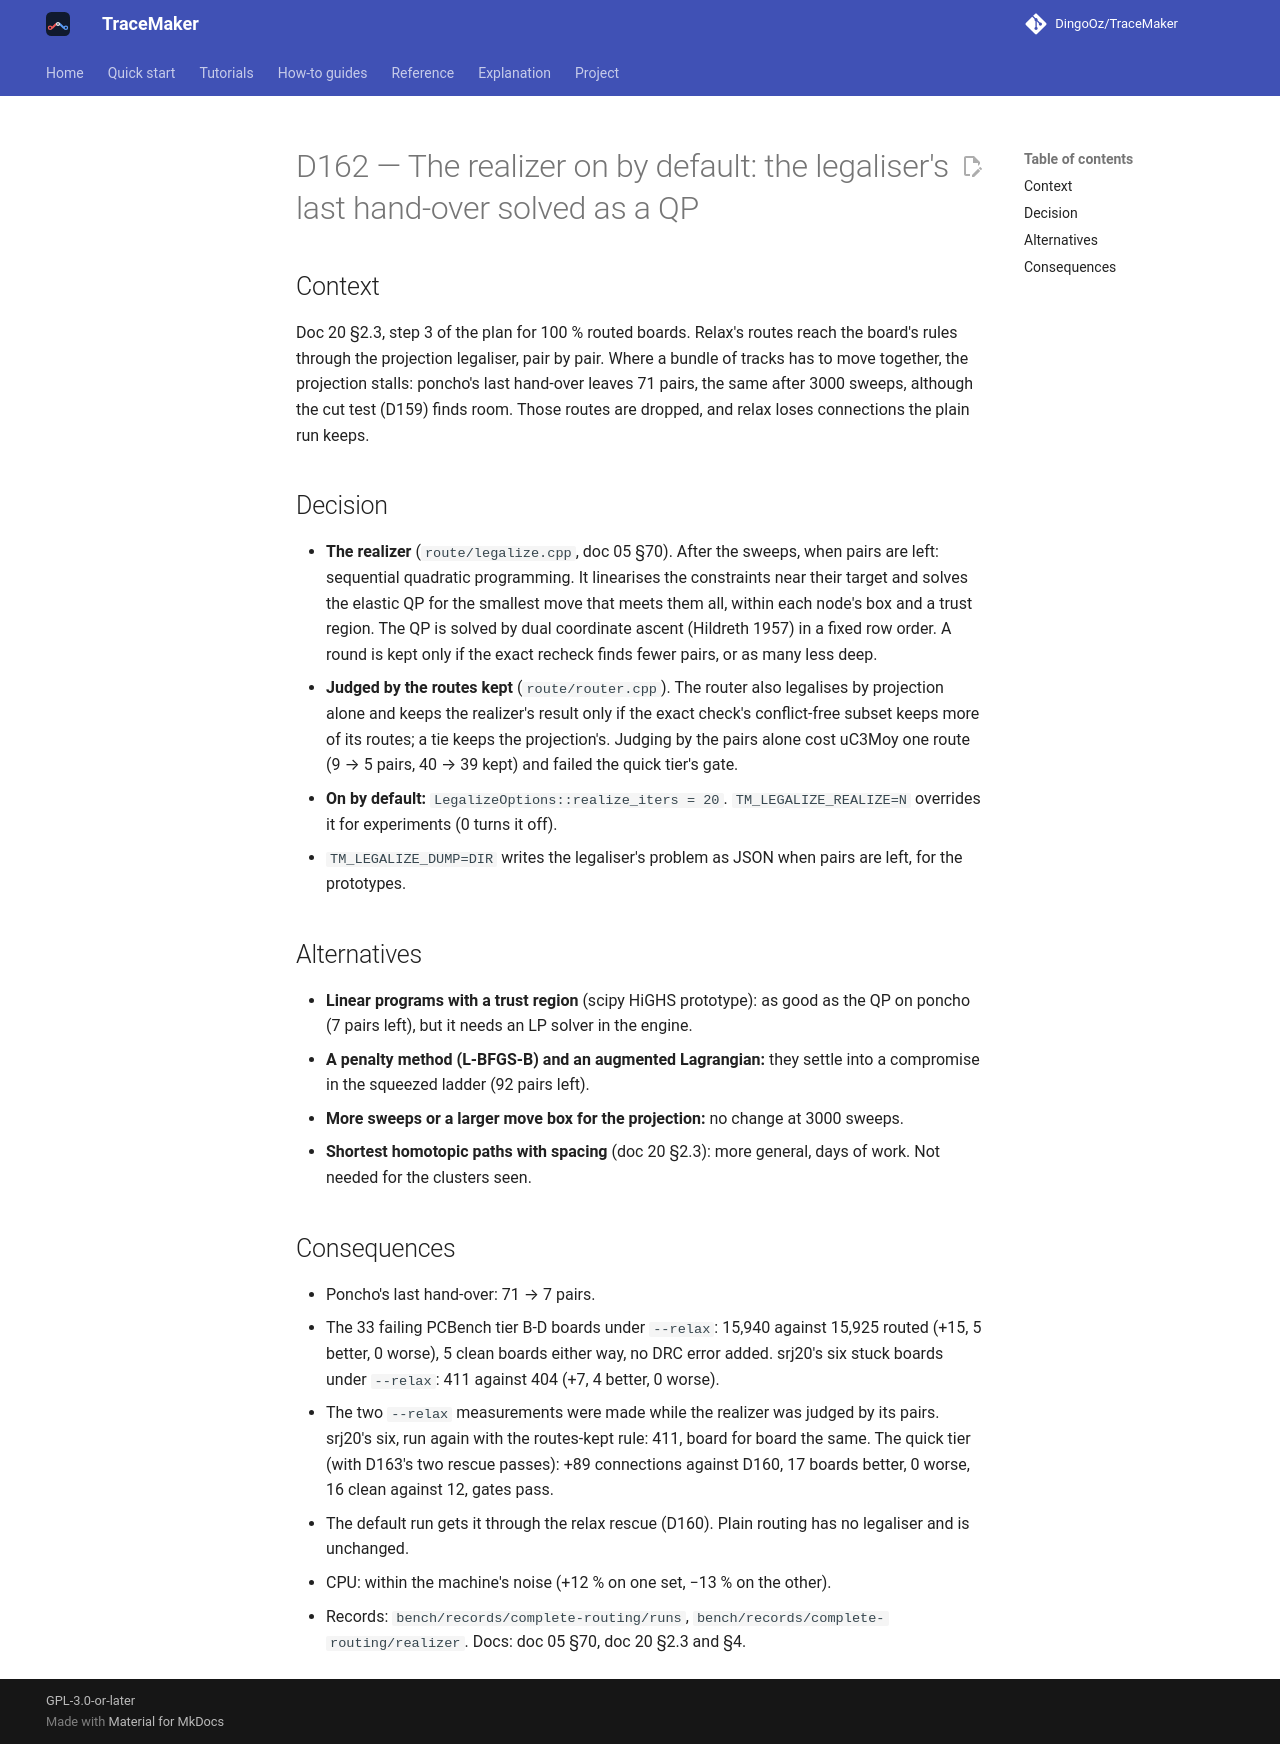

repository: DingoOz/TraceMaker · page: dev/decisions/D162/index.html · generator: mkdocs

---
id: D162
title: "The realizer on by default: the legaliser's last hand-over solved as a QP"
status: accepted
date: 2026-10-30
docs: ["05", "20"]
---

# D162 — The realizer on by default: the legaliser's last hand-over solved as a QP

## Context

Doc 20 §2.3, step 3 of the plan for 100 % routed boards. Relax's routes reach the board's rules through the projection legaliser, pair
by pair. Where a bundle of tracks has to move together, the projection stalls: poncho's last hand-over leaves 71 pairs, the same after
3000 sweeps, although the cut test (D159) finds room. Those routes are dropped, and relax loses connections the plain run keeps.

## Decision

- **The realizer** (`route/legalize.cpp`, doc 05 §70). After the sweeps, when pairs are left: sequential quadratic programming. It
  linearises the constraints near their target and solves the elastic QP for the smallest move that meets them all, within each
  node's box and a trust region. The QP is solved by dual coordinate ascent (Hildreth 1957) in a fixed row order. A round is kept only
  if the exact recheck finds fewer pairs, or as many less deep.
- **Judged by the routes kept** (`route/router.cpp`). The router also legalises by projection alone and keeps the realizer's result
  only if the exact check's conflict-free subset keeps more of its routes; a tie keeps the projection's. Judging by the pairs alone
  cost uC3Moy one route (9 → 5 pairs, 40 → 39 kept) and failed the quick tier's gate.
- **On by default:** `LegalizeOptions::realize_iters = 20`. `TM_LEGALIZE_REALIZE=N` overrides it for experiments (0 turns it off).
- `TM_LEGALIZE_DUMP=DIR` writes the legaliser's problem as JSON when pairs are left, for the prototypes.

## Alternatives

- **Linear programs with a trust region** (scipy HiGHS prototype): as good as the QP on poncho (7 pairs left), but it needs an LP
  solver in the engine.
- **A penalty method (L-BFGS-B) and an augmented Lagrangian:** they settle into a compromise in the squeezed ladder (92 pairs left).
- **More sweeps or a larger move box for the projection:** no change at 3000 sweeps.
- **Shortest homotopic paths with spacing** (doc 20 §2.3): more general, days of work. Not needed for the clusters seen.

## Consequences

- Poncho's last hand-over: 71 → 7 pairs.
- The 33 failing PCBench tier B-D boards under `--relax`: 15,940 against 15,925 routed (+15, 5 better, 0 worse), 5 clean boards either
  way, no DRC error added. srj20's six stuck boards under `--relax`: 411 against 404 (+7, 4 better, 0 worse).
- The two `--relax` measurements were made while the realizer was judged by its pairs. srj20's six, run again with the routes-kept rule:
  411, board for board the same. The quick tier (with D163's two rescue passes): +89 connections against D160, 17 boards better, 0
  worse, 16 clean against 12, gates pass.
- The default run gets it through the relax rescue (D160). Plain routing has no legaliser and is unchanged.
- CPU: within the machine's noise (+12 % on one set, −13 % on the other).
- Records: `bench/records/complete-routing/runs`, `bench/records/complete-routing/realizer`. Docs: doc 05 §70, doc 20 §2.3 and §4.
